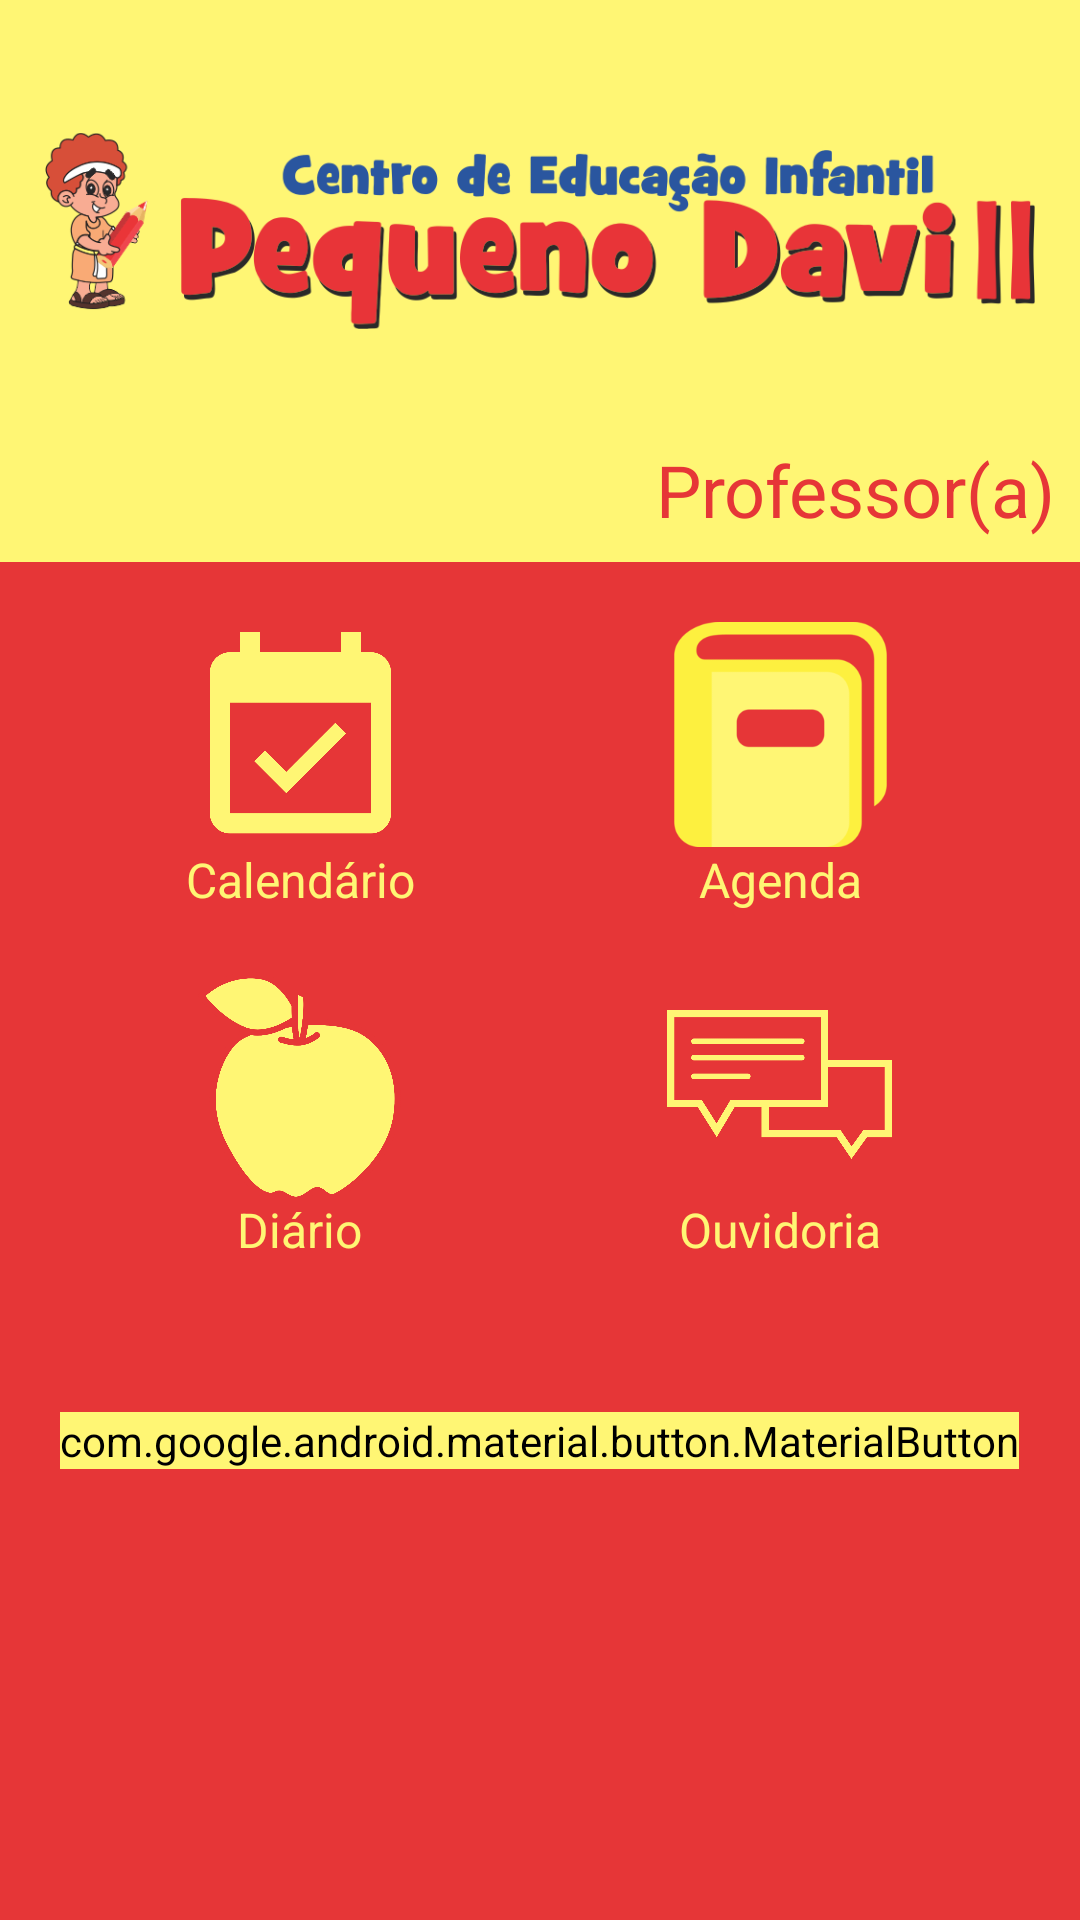

Produce the Android XML layout that renders to this screen, including the resource entries it uses.
<!-- AndroidManifest.xml: application theme AppTheme -->
<!-- res/layout/activity_menu.xml -->
<?xml version="1.0" encoding="utf-8"?>
<ScrollView xmlns:android="http://schemas.android.com/apk/res/android"
    xmlns:app="http://schemas.android.com/apk/res-auto"
    xmlns:tools="http://schemas.android.com/tools"
    android:layout_width="match_parent"
    android:layout_height="match_parent"
    android:background="@color/Vermelho"
    tools:context=".MenuActivity">

    <RelativeLayout
        android:layout_width="match_parent"
        android:layout_height="match_parent">

        <LinearLayout
            android:layout_width="match_parent"
            android:layout_height="match_parent"
            android:orientation="vertical">

            <LinearLayout
                android:layout_width="match_parent"
                android:layout_height="wrap_content"
                android:orientation="vertical"
                android:background="@color/Amarelo">

                <ImageView
                    android:id="@+id/imageView2"
                    android:layout_width="match_parent"
                    android:layout_height="140dp"
                    app:srcCompat="@drawable/logo"
                    android:layout_marginTop="7dp"
                    android:paddingRight="@dimen/padding_right_icon_menu"
                    android:paddingLeft="@dimen/padding_left_icon_menu" />

                <TextView
                    android:id="@+id/identificadorProfessor"
                    android:layout_width="wrap_content"
                    android:layout_height="wrap_content"
                    android:paddingRight="8dp"
                    android:paddingBottom="8dp"
                    android:text="Professor(a)"
                    android:textColor="@color/Vermelho"
                    android:textSize="24sp"
                    android:layout_gravity="right"/>
            </LinearLayout>

            <LinearLayout
                android:layout_width="match_parent"
                android:layout_height="wrap_content"
                android:orientation="horizontal"
                android:layout_marginRight="20dp"
                android:layout_marginLeft="20dp"
                android:layout_marginTop="20dp">

                <LinearLayout
                    android:layout_width="wrap_content"
                    android:layout_height="wrap_content"
                    android:orientation="vertical"
                    android:layout_weight="0.33">

                    <ImageView
                        android:id="@+id/calendarioIcon"
                        android:layout_width="@dimen/width_icon_menu"
                        android:layout_height="@dimen/width_icon_menu"
                        app:srcCompat="@drawable/icon_calendario"
                        android:layout_gravity="center"/>

                    <TextView
                        android:id="@+id/textView4"
                        android:layout_width="wrap_content"
                        android:layout_height="wrap_content"
                        android:text="Calendário"
                        android:textColor="@color/Amarelo"
                        android:textSize="16sp"
                        android:layout_gravity="center"/>

                </LinearLayout>

                <LinearLayout
                    android:layout_width="wrap_content"
                    android:layout_height="wrap_content"
                    android:orientation="vertical"
                    android:layout_weight="0.33">

                    <ImageView
                        android:id="@+id/agendaIcon"
                        android:layout_width="@dimen/width_icon_menu"
                        android:layout_height="@dimen/width_icon_menu"
                        app:srcCompat="@drawable/icon_agenda"
                        android:layout_gravity="center"/>

                    <TextView
                        android:id="@+id/textView5"
                        android:layout_width="wrap_content"
                        android:layout_height="wrap_content"
                        android:text="Agenda"
                        android:textColor="@color/Amarelo"
                        android:textSize="16sp"
                        android:layout_gravity="center"/>

                </LinearLayout>


            </LinearLayout>


            <LinearLayout
                android:layout_width="match_parent"
                android:layout_height="wrap_content"
                android:orientation="horizontal"
                android:layout_marginRight="20dp"
                android:layout_marginLeft="20dp"
                android:layout_marginTop="20dp">

                <LinearLayout
                    android:layout_width="wrap_content"
                    android:layout_height="wrap_content"
                    android:orientation="vertical"
                    android:layout_weight="0.33">

                    <ImageView
                        android:id="@+id/diarioIcon"
                        android:layout_width="@dimen/width_icon_menu"
                        android:layout_height="@dimen/width_icon_menu"
                        app:srcCompat="@drawable/icon_professor"
                        android:layout_gravity="center"/>

                    <TextView
                        android:id="@+id/textView7"
                        android:layout_width="wrap_content"
                        android:layout_height="wrap_content"
                        android:text="Diário"
                        android:textColor="@color/Amarelo"
                        android:textSize="16sp"
                        android:layout_gravity="center"/>

                </LinearLayout>

                <LinearLayout
                    android:layout_width="wrap_content"
                    android:layout_height="wrap_content"
                    android:orientation="vertical"
                    android:layout_weight="0.33">

                    <ImageView
                        android:id="@+id/ouvidoriaIcon"
                        android:layout_width="@dimen/width_icon_menu"
                        android:layout_height="@dimen/width_icon_menu"
                        app:srcCompat="@drawable/icon_chat"
                        android:layout_gravity="center"/>

                    <TextView
                        android:id="@+id/textView9"
                        android:layout_width="wrap_content"
                        android:layout_height="wrap_content"
                        android:text="Ouvidoria"
                        android:textColor="@color/Amarelo"
                        android:textSize="16sp"
                        android:layout_gravity="center"/>

                </LinearLayout>

            </LinearLayout>

            <com.google.android.material.button.MaterialButton
                android:id="@+id/buttonLogout"
                android:layout_width="wrap_content"
                android:layout_height="wrap_content"
                android:backgroundTint="@color/Amarelo"
                android:textColor="@color/colorPrimary"
                android:text="LOG OUT"
                android:layout_marginTop="50dp"
                android:layout_gravity="center" />

        </LinearLayout>

    </RelativeLayout>

</ScrollView>
<!-- resources referenced by this layout -->
<resources>
  <color name="Amarelo">#FFF674</color>
  <color name="Vermelho">#E63637</color>
  <color name="colorPrimary">#E63637</color>
  <dimen name="padding_left_icon_menu">15dp</dimen>
  <dimen name="padding_right_icon_menu">15dp</dimen>
  <dimen name="width_icon_menu">50dp</dimen>
  <!-- drawable icon_agenda: png bitmap (drawable, 7107 bytes) -->
  <!-- drawable icon_calendario: png bitmap (drawable, 16286 bytes) -->
  <!-- drawable icon_chat: png bitmap (drawable, 19276 bytes) -->
  <!-- drawable icon_professor: png bitmap (drawable, 49412 bytes) -->
  <!-- drawable logo: png bitmap (drawable, 78104 bytes) -->
  <style name="AppTheme" parent="Theme.AppCompat.Light.NoActionBar">
          
          <item name="colorPrimary">@color/colorPrimary</item>
          <item name="colorPrimaryDark">@color/colorPrimaryDark</item>
          <item name="colorAccent">@color/colorAccent</item>
      </style>
  <color name="colorPrimaryDark">#BA1314</color>
  <color name="colorAccent">#E63637</color>
</resources>
